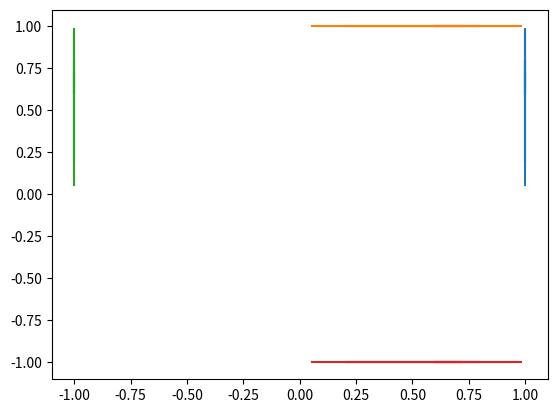

Here is the Python script that generated this plot:
import numpy as np
import matplotlib.pyplot as plt


def f(z):
    return max(z, 0)


def sigmoid(z):
    return 1 / (1 + np.exp(-z))


def ht(Wfh, Wih, Woh, Wfx, Wix, Wox, Wch, Wcx, h_t1, c_t1, x_t, b_f, b_i, b_o, b_c):
    def simple_sigmoid(x):
        if x >= 1:
            return 1
        elif x <= -1:
            return 0
        else:
            return sigmoid(x)

    def simple_tanh(x):
        if x >= 1:
            return 1
        elif x <= -1:
            return -1
        else:
            return np.tanh(x)

    if h_t1 == 0.5 or h_t1 == -0.5:
        h_t1 = 0

    f_t = simple_sigmoid(Wfh * h_t1 + Wfx * x_t + b_f)
    i_t = simple_sigmoid(Wih * h_t1 + Wix * x_t + b_i)
    o_t = simple_sigmoid(Woh * h_t1 + Wox * x_t + b_o)
    c_t = f_t * c_t1 + i_t * simple_tanh(Wch * h_t1 + Wcx * x_t + b_c)
    h_t = o_t * simple_tanh(c_t)
    return (c_t, h_t)


"""
Part 1
Consider the neural network given in the figure below, with ReLU activation functions
(denoted by  f ) on all neurons, and a softmax activation function in the output layer

Given an input x = [x_1, x_2] and the hidden units:
z1 = x_1 W_11 + x_2_W_21 + W_01    f(z1) = max{z1,0}
z2 = x_1 W_12 + x_2 W_22 + W_02    f(z2) = max{z2,0}
z3 = x_1 W_13 + x_2 W_23 + W_03    f(z3) = max{z3,0}
z4 = x_1 W_14 + x_2 W_24 + W_04    f(z4) = max{z4,0}

u1 = f(z1) V11 + f(z2) V_21 + f(z3) V31 + f(z4) V41 + V01    f(u1) = max{u1,0}
u2 = f(z1) V12 + f(z2) V_22 + f(z3) V32 + f(z4) V42 + V02    f(u2) = max{u2,0}

and output layer uses the softmax function:

o1 = e^f(u1) / (e^f(u1) + e^f(u2))
o2 = e^f(u2) / (e^f(u1) + e^f(u2))
"""

if __name__ == "__main__":

    W = np.transpose(np.array([[-1, 1, 0], [-1, 0, 1], [-1, -1, 0], [-1, 0, -1]]))
    V = np.transpose(np.array([[0, 1, 1, 1, 1], [2, -1, -1, -1, -1]]))

    # 1.1 Feed forward step - What is the final output?
    x_1 = 3
    x_2 = 14

    z1 = x_1 * W[1][0] + x_2 * W[2][0] + W[0][0]
    z2 = x_1 * W[1][1] + x_2 * W[2][1] + W[0][1]
    z3 = x_1 * W[1][2] + x_2 * W[2][2] + W[0][2]
    z4 = x_1 * W[1][3] + x_2 * W[2][3] + W[0][3]

    u1 = f(z1) * V[1][0] + f(z2) * V[2][0] + f(z3) * V[3][0] + f(z4) * V[4][0] + V[0][0]
    u2 = f(z1) * V[1][1] + f(z2) * V[2][1] + f(z3) * V[3][1] + f(z4) * V[4][1] + V[0][1]

    o1 = np.exp(f(u1)) / (np.exp(f(u1)) + np.exp(f(u2)))
    o2 = np.exp(f(u2)) / (np.exp(f(u1)) + np.exp(f(u2)))

    print("o1 = ", o1, " o2 = ", o2)
    print("f(u1) = ", f(u1), " f(u2) = ", f(u2))

    # 1.2. Decision boundaries
    # 0 = x_1 * W[1][0] + x_2 * W[2][0] + W[0][0]
    # x_1 = (- x_2 * W[2][0] - W[0][0])/W[1][0]
    random_vector = np.random.rand(10)
    z1_x1 = (-random_vector * W[2][0] - W[0][0]) / W[1][0]
    plt.plot(z1_x1, random_vector)

    z2_x2 = np.full(10, -W[0][1] / W[2][1])
    plt.plot(random_vector, z2_x2)

    z3_x1 = (-random_vector * W[2][2] - W[0][2]) / W[1][2]
    plt.plot(z3_x1, random_vector)

    z4_x2 = np.full(10, -W[0][3] / W[2][3])
    plt.plot(random_vector, z4_x2)

    # plt.show()

    # 1.3. Output of neural network

    print(
        f"u1 = f(z1) * {V[1][0]} + f(z2) * {V[2][0]} + f(z3) * {V[3][0]} + f(z4) * {V[4][0]} + {V[0][0]}"
    )
    print(
        f"u2 = f(z1) * {V[1][1]} + f(z2) * {V[2][1]} + f(z3) * {V[3][1]} + f(z4) * {V[4][1]} + {V[0][1]}"
    )
    # sum(f(z_i)) = 1
    print("o1 = np.exp(1) / (np.exp(1) + np.exp(1))")

    # sum(f(z_i) = 0)
    print("o1 = np.exp(0) / (np.exp(0) + np.exp(2))")

    # sum(f(z_i) = 3)
    print("o1 = np.exp(3) / (np.exp(3) + np.exp(-1))")

    # 2. LSTM

    # ft = sigmoid(W^(f,h)* h_(t − 1) + W^(f,x) * x_t + b_f)
    # it = sigmoid(W^(i,h)* h_(t − 1) + W^(i,x) * x_t + b_i)
    # ot = sigmoid(W^(o,h)* h_(t − 1) + W^(o,x) * x_t + b_o)
    # ct = f_t ⊙ c_(t−1) + i_t ⊙ tanh(W^(c,h)* h_(t − 1) + W^(c,x) * x_t + b_c)
    # ht = o_t ⊙ tanh(c_t)

    Wfh = 0
    Wih = 0
    Woh = 0
    Wfx = 0
    Wix = 100
    Wox = 100
    b_f = -100
    b_i = 100
    b_o = 0
    Wch = -100
    Wcx = 50
    b_c = 0

    #            ht(Wfh, Wih, Woh, Wfx, Wix, Wox, Wch, Wcx, h_t1, c_t1, x_t, b_f, b_i, b_o, b_c)
    c_t0, h_t0 = ht(Wfh, Wih, Woh, Wfx, Wix, Wox, Wch, Wcx, 0, 0, 0, b_f, b_i, b_o, b_c)
    c_t1, h_t1 = ht(Wfh, Wih, Woh, Wfx, Wix, Wox, Wch, Wcx, h_t0, c_t0, 0, b_f, b_i, b_o, b_c)
    c_t2, h_t2 = ht(Wfh, Wih, Woh, Wfx, Wix, Wox, Wch, Wcx, h_t1, c_t1, 1, b_f, b_i, b_o, b_c)
    c_t3, h_t3 = ht(Wfh, Wih, Woh, Wfx, Wix, Wox, Wch, Wcx, h_t2, c_t2, 1, b_f, b_i, b_o, b_c)
    c_t4, h_t4 = ht(Wfh, Wih, Woh, Wfx, Wix, Wox, Wch, Wcx, h_t3, c_t3, 1, b_f, b_i, b_o, b_c)
    c_t5, h_t5 = ht(Wfh, Wih, Woh, Wfx, Wix, Wox, Wch, Wcx, h_t4, c_t4, 0, b_f, b_i, b_o, b_c)
    print(f'LSTM = [{h_t0}, {h_t1}, {h_t2}, {h_t3}, {h_t4}, {h_t5}]')

    c_t0, h_t0 = ht(Wfh, Wih, Woh, Wfx, Wix, Wox, Wch, Wcx, 0, 0, 1, b_f, b_i, b_o, b_c)
    c_t1, h_t1 = ht(Wfh, Wih, Woh, Wfx, Wix, Wox, Wch, Wcx, h_t0, c_t0, 1, b_f, b_i, b_o, b_c)
    c_t2, h_t2 = ht(Wfh, Wih, Woh, Wfx, Wix, Wox, Wch, Wcx, h_t1, c_t1, 0, b_f, b_i, b_o, b_c)
    c_t3, h_t3 = ht(Wfh, Wih, Woh, Wfx, Wix, Wox, Wch, Wcx, h_t2, c_t2, 1, b_f, b_i, b_o, b_c)
    c_t4, h_t4 = ht(Wfh, Wih, Woh, Wfx, Wix, Wox, Wch, Wcx, h_t3, c_t3, 1, b_f, b_i, b_o, b_c)
    print(f'LSTM = [{h_t0}, {h_t1}, {h_t2}, {h_t3}, {h_t4}]')



    # 3 Backpropagation

    # 3.3 Simple network
    # z1 = w1*x
    # a1 = ReLU(z1)
    # z2 = w2*a + b
    # y = sigmoid(z2)
    # C = (1/2)*(y-t)^2
    t = 1
    x = 3
    w1 = 0.01
    w2 = -5
    b = -1
    z1 = w1 * x
    a1 = max(0, z1)  # ReLU
    z2 = w2 * a1 + b
    y = sigmoid(z2)
    C = (1 / 2) * (y - t) ** 2
    print(C)
    derivative_w1 = (
        np.exp(-b - w2 * w1 * x) * w2 * (1 / (1 + np.exp(-b - w2 * w1 * x)) - t) * x
    ) / (1 + np.exp(-b - w2 * w1 * x)) ** 2
    print(derivative_w1)
    derivative_w2 = (
        np.exp(-b - w2 * w1 * x) * w1 * (1 / (1 + np.exp(-b - w2 * w1 * x)) - t) * x
    ) / (1 + np.exp(-b - w2 * w1 * x)) ** 2
    print(derivative_w2)
    derivative_b = (
        np.exp(-b - w1 * w2 * x) * (1 / (1 + np.exp(-b - w1 * w2 * x)) - t)
    ) / (1 + np.exp(-b - w1 * w2 * x)) ** 2
    print(derivative_b)
